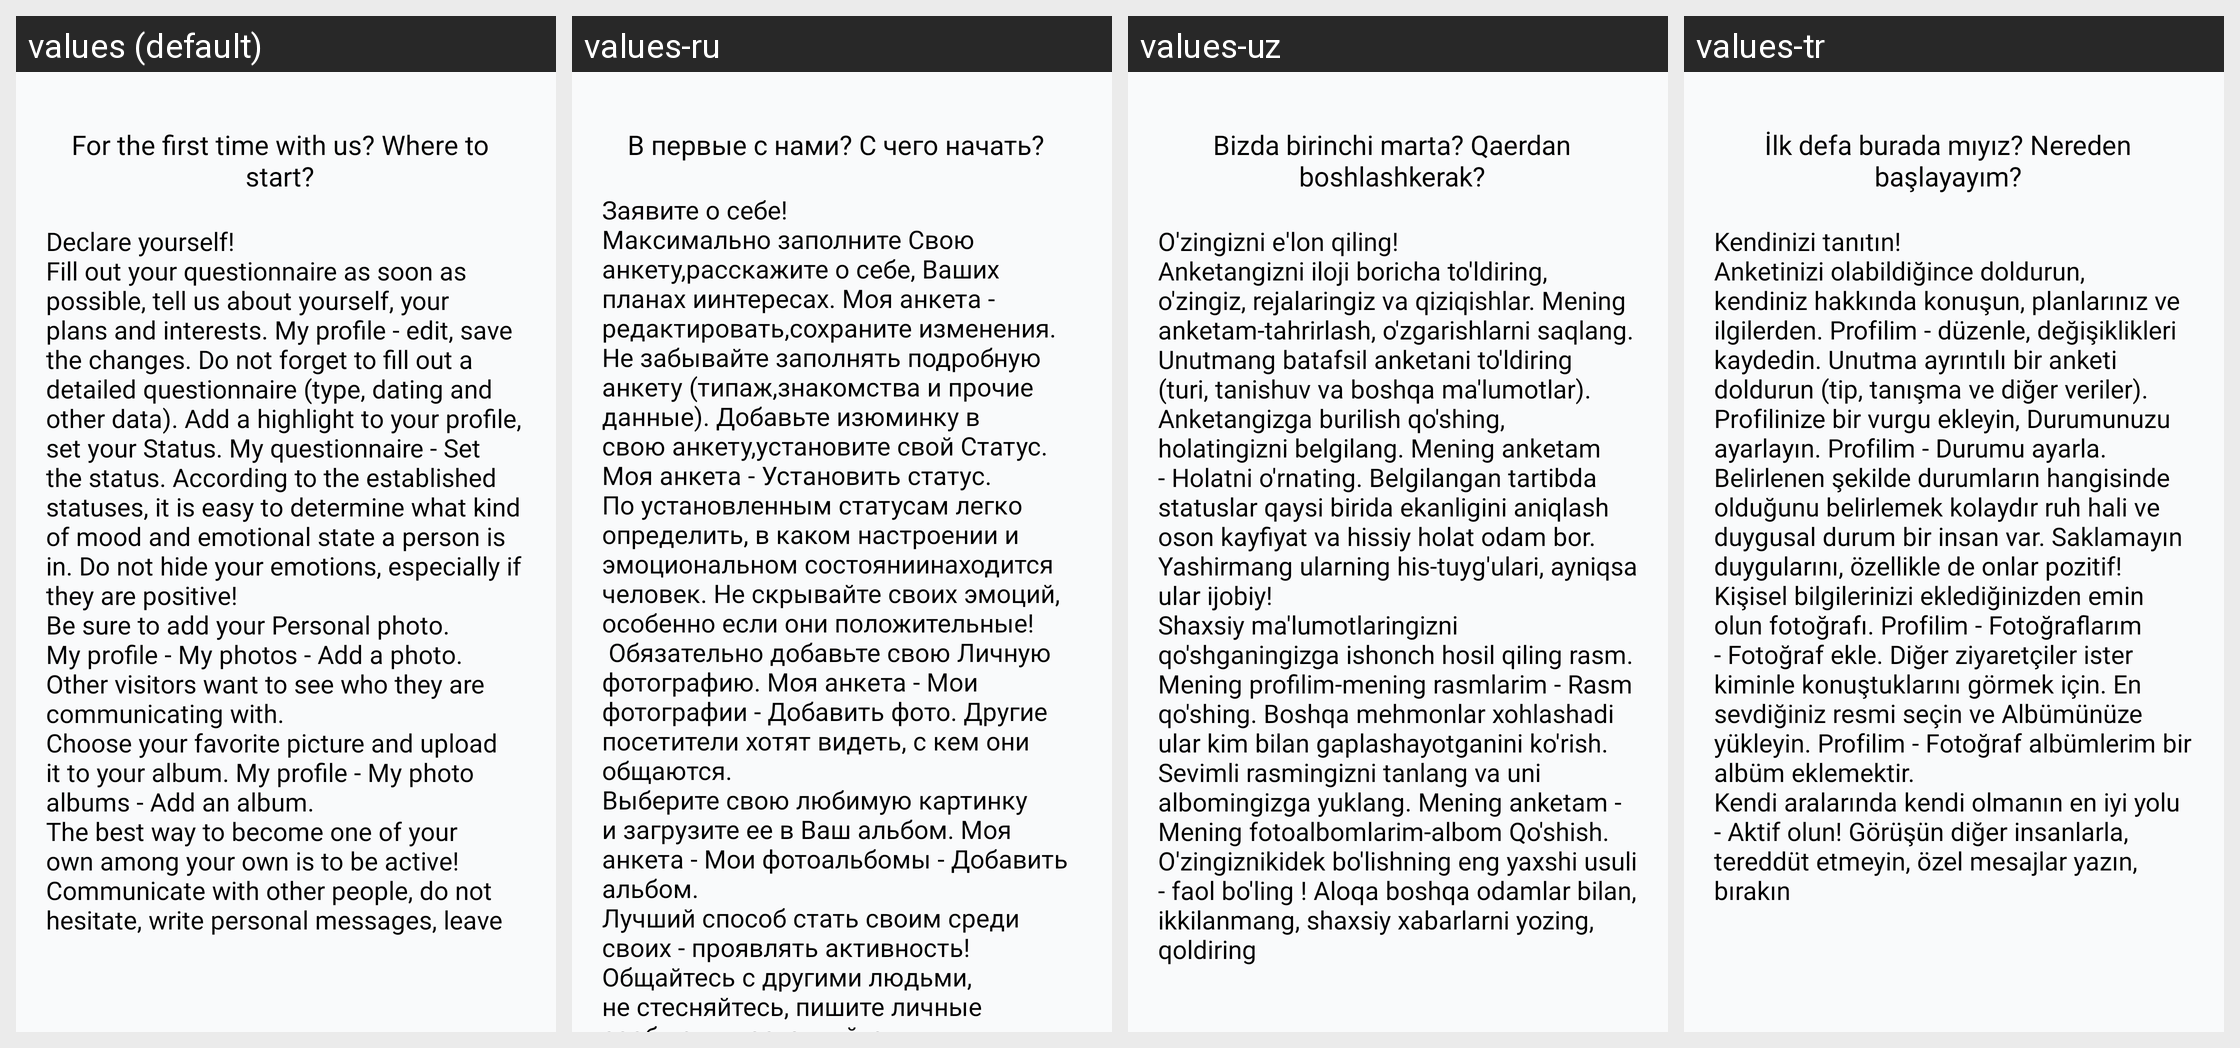

The Android screen above is rendered under several locales of the same app. Produce the string resources it draws, with the default and per-locale values.
Android screen res/layout/fragment_first_time_start.xml rendered under 4 locales, left to right: values (default), values-ru, values-uz, values-tr. Device: Nexus 5 (rendered at 1080×1920; each locale shown at half size, 540×960, under a caption strip naming it); theme Theme.Googoosha.
Strings drawn on this screen, with the default value and each locale's value (text and hints the layout hard-codes, and strings that could not be matched under every locale, appear in the picture but are not listed):

first_time_start
  values: For the first time with us? Where to start?
  values-ru: В первые с нами? С чего начать?
  values-uz: Bizda birinchi marta? Qaerdan boshlashkerak?
  values-tr: İlk defa burada mıyız? Nereden başlayayım?

text_first_time_start
  values: Declare yourself!
      Fill out your questionnaire as soon as possible, tell us about yourself, your plans and interests. My profile - edit, save the changes. Do not forget to fill out a detailed questionnaire (type, dating and other data). Add a highlight to your profile, set your Status. My questionnaire - Set the status. According to the established statuses, it is easy to determine what kind of …[clipped]
  values-ru: Заявите о себе!
      Максимально заполните Свою анкету,расскажите о себе, Ваших планах иинтересах. Моя анкета - редактировать,сохраните изменения. Не забывайте заполнять подробную анкету (типаж,знакомства и прочие данные). Добавьте изюминку в свою анкету,установите свой Статус. Моя анкета - Установить статус. По установленным статусам легко определить, в каком настроении и эмоциональном …[clipped]
  values-uz: O'zingizni e'lon qiling!
      Anketangizni iloji boricha to'ldiring, o'zingiz, rejalaringiz va qiziqishlar. Mening anketam-tahrirlash, o'zgarishlarni saqlang. Unutmang batafsil anketani to'ldiring (turi, tanishuv va boshqa ma'lumotlar). Anketangizga burilish qo'shing, holatingizni belgilang. Mening anketam - Holatni o'rnating. Belgilangan tartibda statuslar qaysi birida ekanligini aniqlash oson …[clipped]
  values-tr: Kendinizi tanıtın!
      Anketinizi olabildiğince doldurun, kendiniz hakkında konuşun, planlarınız ve ilgilerden. Profilim - düzenle, değişiklikleri kaydedin. Unutma ayrıntılı bir anketi doldurun (tip, tanışma ve diğer veriler). Profilinize bir vurgu ekleyin, Durumunuzu ayarlayın. Profilim - Durumu ayarla. Belirlenen şekilde durumların hangisinde olduğunu belirlemek kolaydır ruh hali ve duygusal durum …[clipped]
